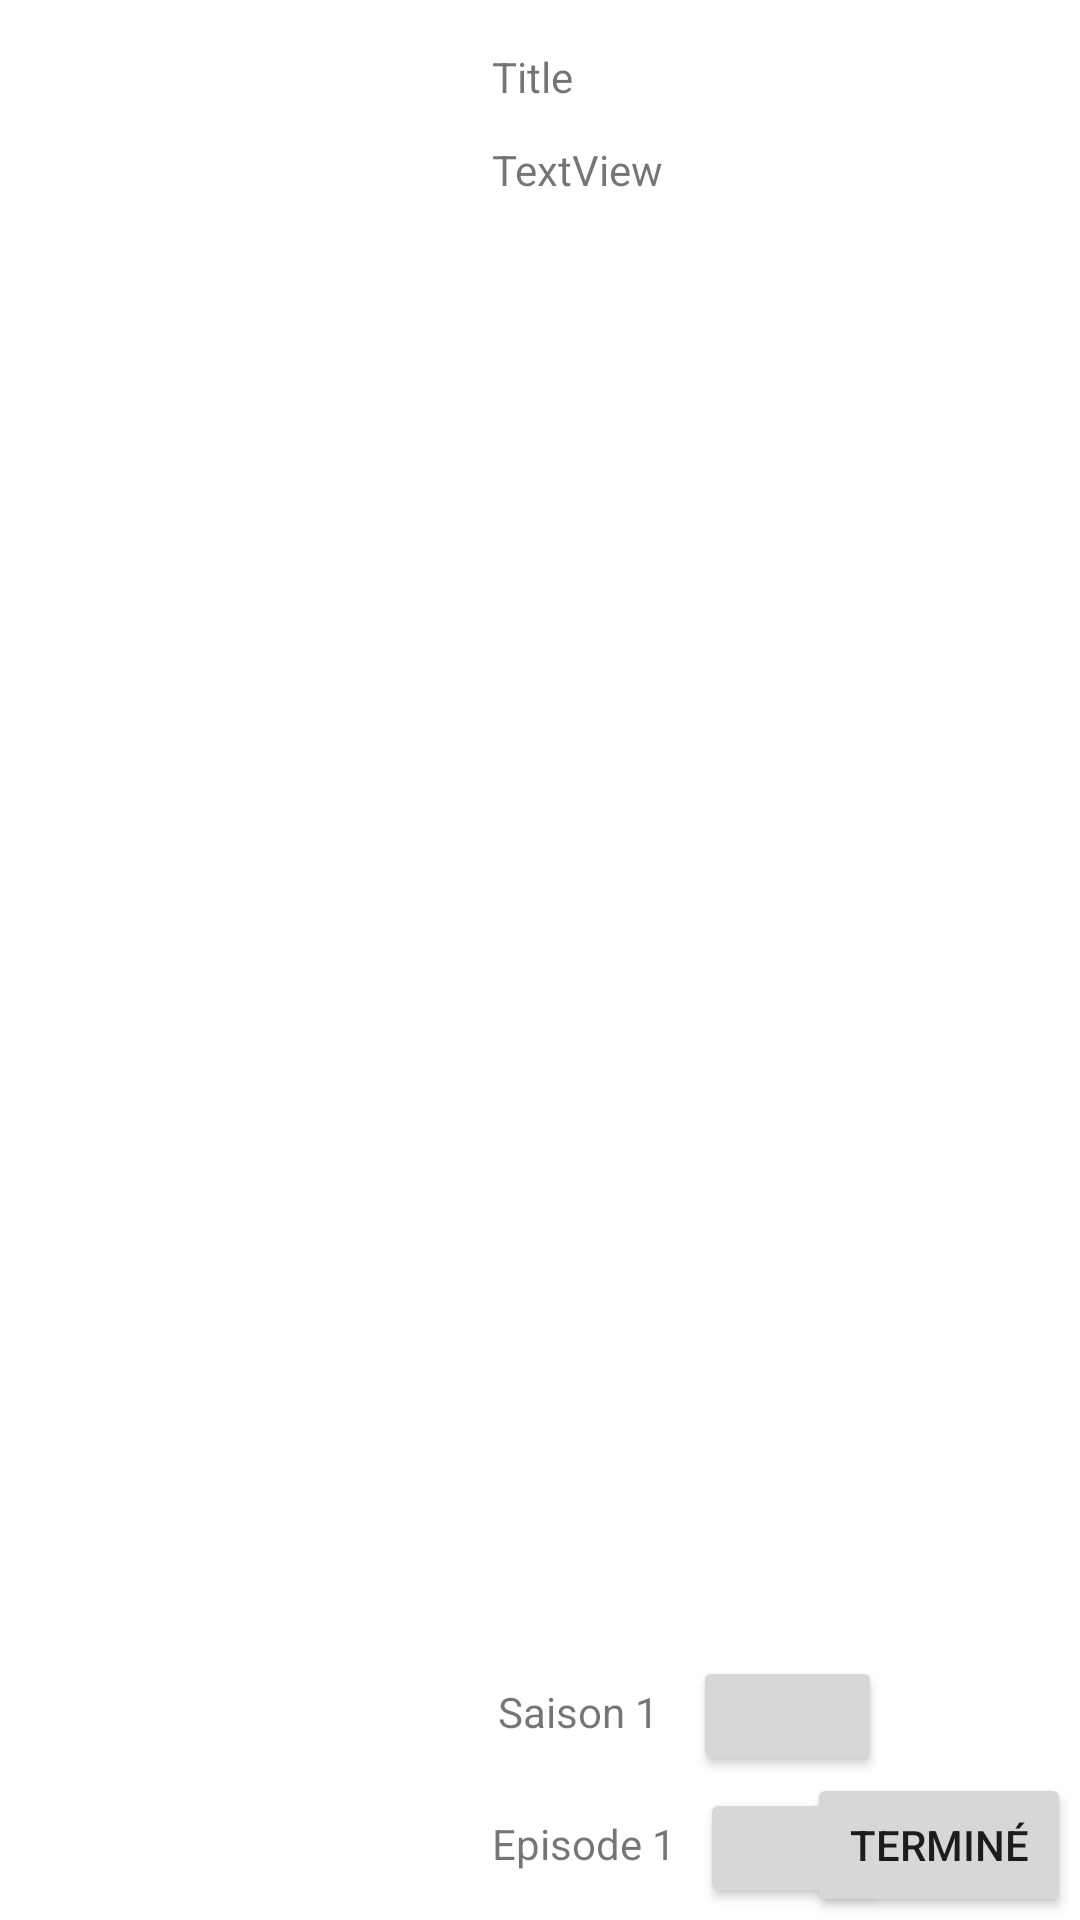

Produce the Android XML layout that renders to this screen, including the resource entries it uses.
<!-- AndroidManifest.xml: application theme Theme.Mymoviedb -->
<!-- res/layout/watching_layout.xml -->
<?xml version="1.0" encoding="utf-8"?>
<androidx.constraintlayout.widget.ConstraintLayout xmlns:android="http://schemas.android.com/apk/res/android"
    xmlns:app="http://schemas.android.com/apk/res-auto"
    xmlns:tools="http://schemas.android.com/tools"
    android:id="@+id/contentEdit"
    android:layout_width="match_parent"
    android:layout_height="match_parent">

    <TextView
        android:id="@+id/contentTitle"
        android:layout_width="229dp"
        android:layout_height="23dp"
        android:layout_marginStart="18dp"
        android:layout_marginTop="16dp"
        android:text="Title"
        app:layout_constraintStart_toEndOf="@+id/watchingImage"
        app:layout_constraintTop_toTopOf="parent" />

    <ImageView
        android:id="@+id/watchingImage"
        android:layout_width="138dp"
        android:layout_height="192dp"
        android:layout_marginStart="8dp"
        android:layout_marginTop="8dp"
        android:layout_marginBottom="8dp"
        app:layout_constraintBottom_toBottomOf="parent"
        app:layout_constraintStart_toStartOf="parent"
        app:layout_constraintTop_toTopOf="parent"
        tools:srcCompat="@mipmap/noimgcover" />

    <TextView
        android:id="@+id/contentDescription"
        android:layout_width="228dp"
        android:layout_height="89dp"
        android:layout_marginStart="18dp"
        android:layout_marginTop="8dp"
        android:layout_marginBottom="8dp"
        android:text="TextView"
        app:layout_constraintBottom_toTopOf="@+id/incrementSaison"
        app:layout_constraintStart_toEndOf="@+id/watchingImage"
        app:layout_constraintTop_toBottomOf="@+id/contentTitle"
        app:layout_constraintVertical_bias="0.0" />

    <Button
        android:id="@+id/incrementSaison"
        android:layout_width="63dp"
        android:layout_height="40dp"
        android:layout_marginStart="8dp"
        android:layout_marginBottom="4dp"
        app:icon="@android:drawable/ic_input_add"
        app:layout_constraintBottom_toTopOf="@+id/incrementEpisode"
        app:layout_constraintStart_toEndOf="@+id/saisonText" />

    <TextView
        android:id="@+id/saisonText"
        android:layout_width="wrap_content"
        android:layout_height="wrap_content"
        android:layout_marginStart="20dp"
        android:layout_marginBottom="60dp"
        android:text="Saison 1 "
        app:layout_constraintBottom_toBottomOf="parent"
        app:layout_constraintStart_toEndOf="@+id/watchingImage" />

    <Button
        android:id="@+id/incrementEpisode"
        android:layout_width="63dp"
        android:layout_height="40dp"
        android:layout_marginStart="8dp"
        android:layout_marginBottom="4dp"
        app:icon="@android:drawable/ic_input_add"
        app:layout_constraintBottom_toBottomOf="parent"
        app:layout_constraintStart_toEndOf="@+id/epText" />

    <TextView
        android:id="@+id/epText"
        android:layout_width="wrap_content"
        android:layout_height="wrap_content"
        android:layout_marginStart="18dp"
        android:layout_marginBottom="16dp"
        android:text="Episode 1"
        app:layout_constraintBottom_toBottomOf="parent"
        app:layout_constraintStart_toEndOf="@+id/watchingImage" />

    <Button
        android:id="@+id/finishButton"
        android:layout_width="wrap_content"
        android:layout_height="wrap_content"
        android:layout_marginEnd="3dp"
        android:layout_marginBottom="1dp"
        android:text="Terminé"
        app:layout_constraintBottom_toBottomOf="parent"
        app:layout_constraintEnd_toEndOf="parent" />

</androidx.constraintlayout.widget.ConstraintLayout>
<!-- resources referenced by this layout -->
<resources>
  <style name="Theme.Mymoviedb" parent="Theme.MaterialComponents.DayNight.DarkActionBar">
          
          <item name="colorPrimary">@color/gray_200</item>
          <item name="colorPrimaryVariant">@color/gray_500</item>
          <item name="colorOnPrimary">@color/white</item>
          
          <item name="colorSecondary">@color/teal_200</item>
          <item name="colorSecondaryVariant">@color/teal_700</item>
          <item name="colorOnSecondary">@color/black</item>
          
          <item name="android:statusBarColor">?attr/colorPrimaryVariant</item>
          
      </style>
  <color name="gray_200">#6C7075</color>
  <color name="gray_500">#313539</color>
  <color name="white">#FFFFFFFF</color>
  <color name="teal_200">#FF03DAC5</color>
  <color name="teal_700">#FF018786</color>
  <color name="black">#FF000000</color>
</resources>
